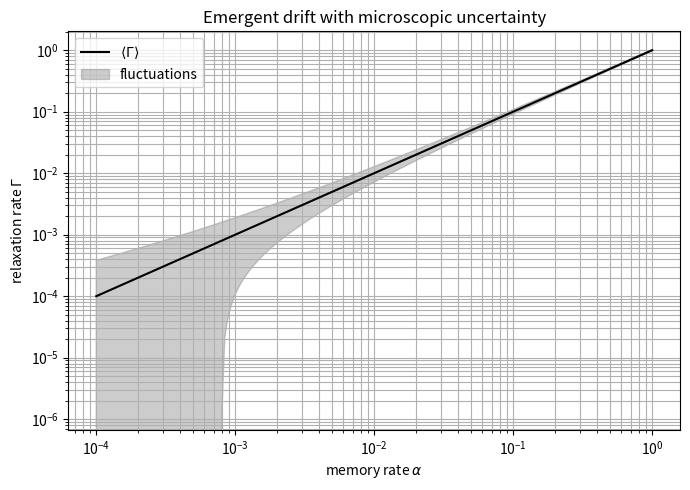

Reproduce this figure in Python.
import matplotlib.pyplot as plt
import numpy as np

eta = 1.0
lam = 1.0
eps = 0.2
T = 50.0  # effective observation time

alphas = np.logspace(-4, 0, 200)

Gamma = eta * lam * alphas
D = eps**2 * alphas

Delta_Gamma = np.sqrt(D / T)

fig = plt.figure(figsize=(7, 5))

plt.loglog(alphas, Gamma, "k-", label=r"$\langle\Gamma\rangle$")
plt.fill_between(
    alphas,
    Gamma - Delta_Gamma,
    Gamma + Delta_Gamma,
    color="gray",
    alpha=0.4,
    label=r"fluctuations",
)

plt.xlabel(r"memory rate $\alpha$")
plt.ylabel(r"relaxation rate $\Gamma$")
plt.title("Emergent drift with microscopic uncertainty")
plt.legend()
plt.grid(True, which="both")
plt.tight_layout()
plt.show()

fig.savefig("fig_alpha_hbar_eff_corrected.pdf", bbox_inches="tight")
